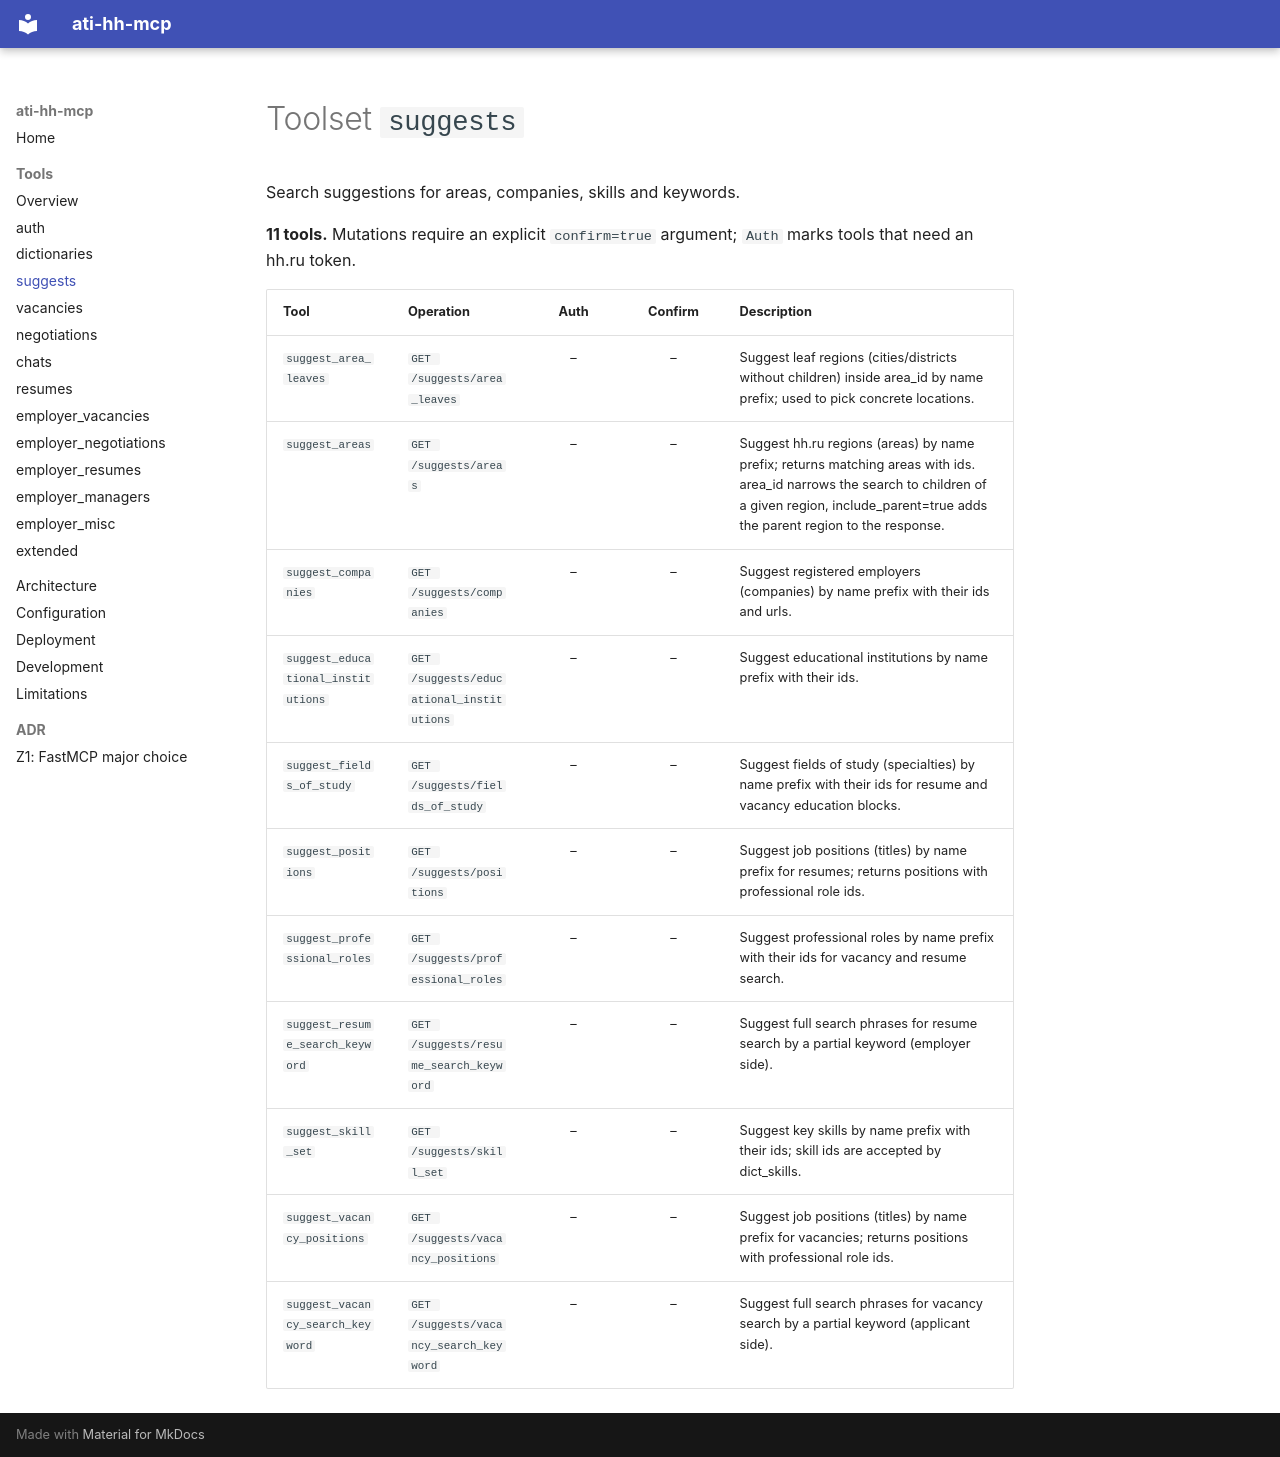

repository: timur-ai/ati-hh-mcp · page: tools/suggests/index.html · generator: mkdocs

<!-- GENERATED by scripts/gen_tool_docs.py – do not edit. -->

# Toolset `suggests`

Search suggestions for areas, companies, skills and keywords.

**11 tools.** Mutations require an explicit `confirm=true` argument; `Auth` marks tools that need an hh.ru token.

| Tool | Operation | Auth | Confirm | Description |
| --- | --- | :---: | :---: | --- |
| `suggest_area_leaves` | `GET /suggests/area_leaves` | – | – | Suggest leaf regions (cities/districts without children) inside area_id by name prefix; used to pick concrete locations. |
| `suggest_areas` | `GET /suggests/areas` | – | – | Suggest hh.ru regions (areas) by name prefix; returns matching areas with ids. area_id narrows the search to children of a given region, include_parent=true adds the parent region to the response. |
| `suggest_companies` | `GET /suggests/companies` | – | – | Suggest registered employers (companies) by name prefix with their ids and urls. |
| `suggest_educational_institutions` | `GET /suggests/educational_institutions` | – | – | Suggest educational institutions by name prefix with their ids. |
| `suggest_fields_of_study` | `GET /suggests/fields_of_study` | – | – | Suggest fields of study (specialties) by name prefix with their ids for resume and vacancy education blocks. |
| `suggest_positions` | `GET /suggests/positions` | – | – | Suggest job positions (titles) by name prefix for resumes; returns positions with professional role ids. |
| `suggest_professional_roles` | `GET /suggests/professional_roles` | – | – | Suggest professional roles by name prefix with their ids for vacancy and resume search. |
| `suggest_resume_search_keyword` | `GET /suggests/resume_search_keyword` | – | – | Suggest full search phrases for resume search by a partial keyword (employer side). |
| `suggest_skill_set` | `GET /suggests/skill_set` | – | – | Suggest key skills by name prefix with their ids; skill ids are accepted by dict_skills. |
| `suggest_vacancy_positions` | `GET /suggests/vacancy_positions` | – | – | Suggest job positions (titles) by name prefix for vacancies; returns positions with professional role ids. |
| `suggest_vacancy_search_keyword` | `GET /suggests/vacancy_search_keyword` | – | – | Suggest full search phrases for vacancy search by a partial keyword (applicant side). |
